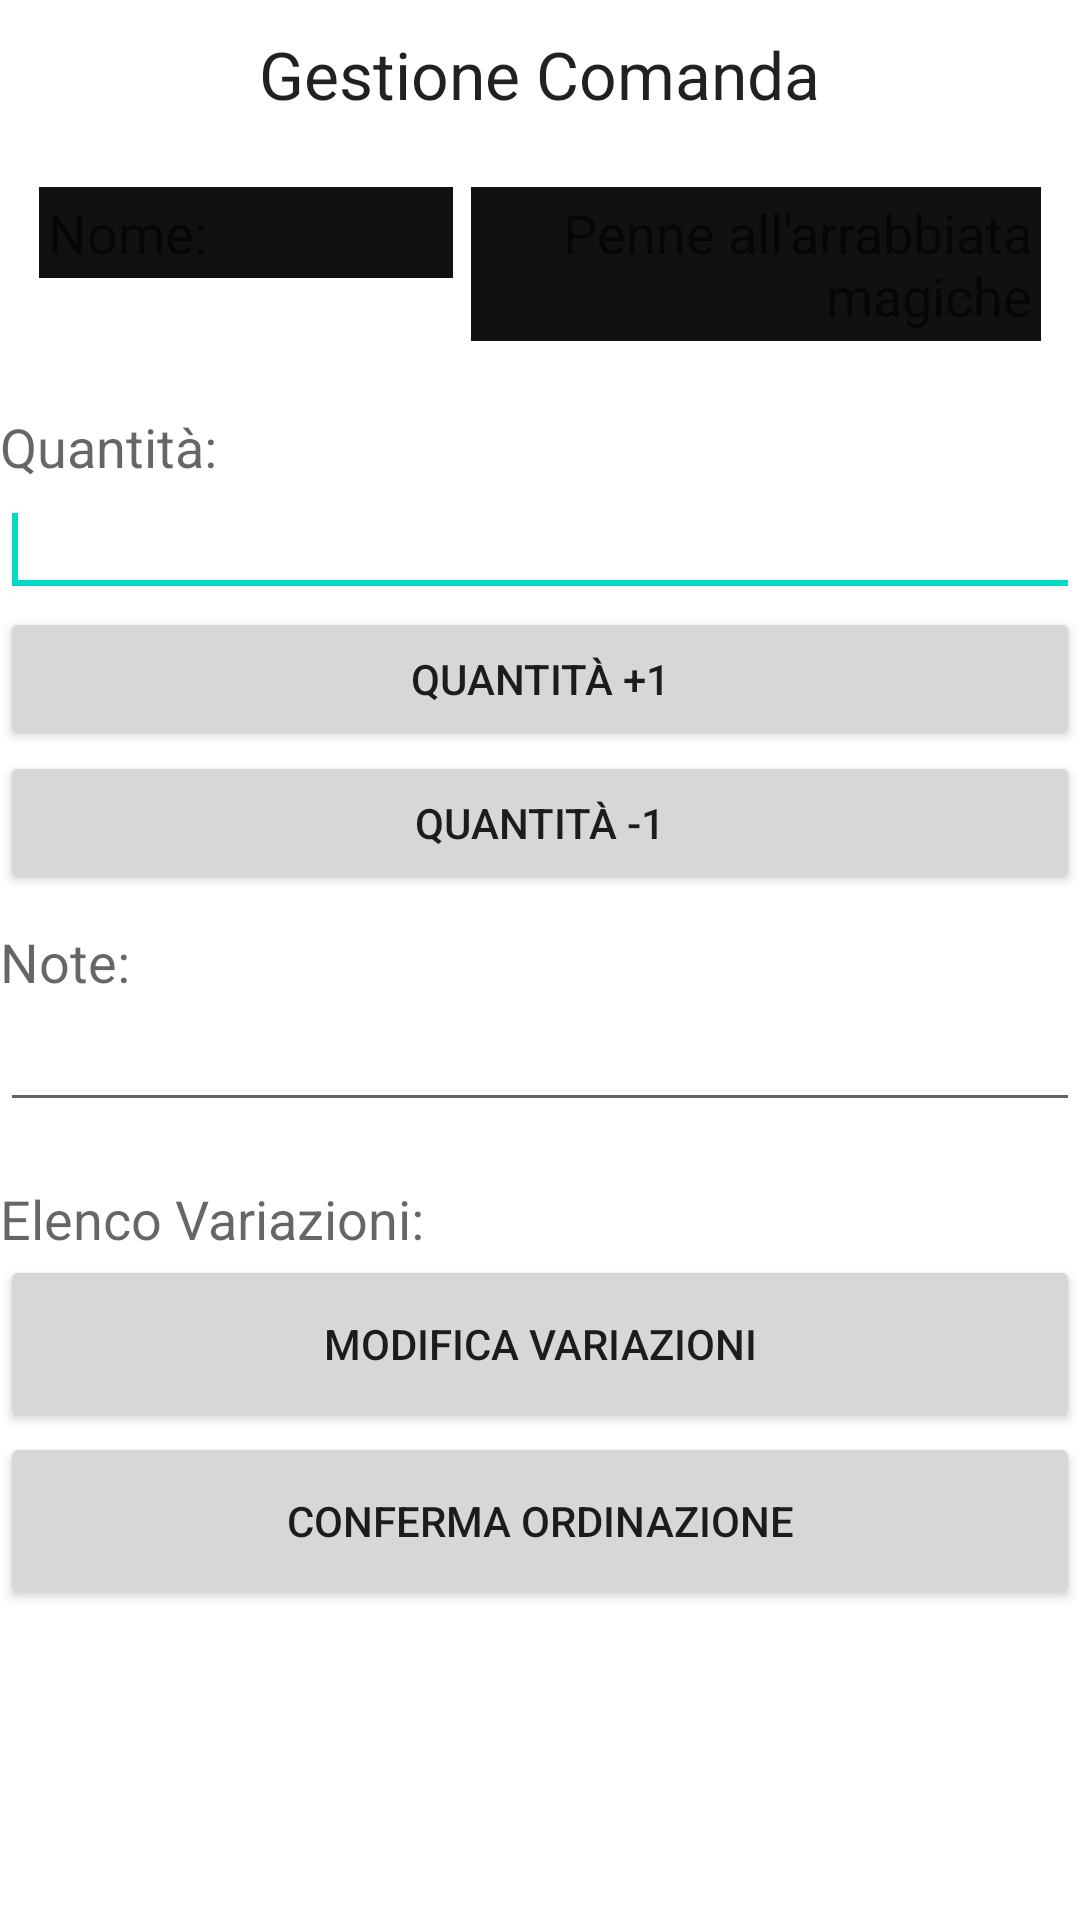

The Android layout XML behind this screen, and the referenced resources:
<!-- AndroidManifest.xml: fallback theme Theme.MaterialComponents.DayNight.NoActionBar -->
<!-- res/layout/cameriere_gestione_ordinazione.xml -->
<?xml version="1.0" encoding="utf-8"?>
<LinearLayout xmlns:android="http://schemas.android.com/apk/res/android"
    android:layout_width="fill_parent"
    android:layout_height="fill_parent"
    android:orientation="vertical" >

    <ScrollView 
	      	android:layout_height="fill_parent"
	    	android:layout_width="fill_parent">
	    	
     <LinearLayout 
	       	android:orientation="vertical"
		    android:layout_width="fill_parent"
		    android:layout_height="fill_parent">
				    	
			    
			    <TextView
			        android:id="@+id/textView_gestioneOrdinazione_title"
			        android:layout_width="wrap_content"
			        android:layout_height="wrap_content"
			        android:text="Gestione Comanda"
			        android:padding="10dp"
			        android:layout_gravity="center"
			        android:textAppearance="?android:attr/textAppearanceLarge" />
				
				 
					<TableLayout xmlns:android="http://schemas.android.com/apk/res/android"
					    android:layout_width="fill_parent"
					    android:layout_height="wrap_content"
					    android:stretchColumns="1"  
				 				android:layout_gravity="center"
				 				android:gravity="center"
					    android:layout_margin="10dp">
					
					    
					    <TableRow>
				
					        <TextView
					            android:layout_column="1"
					            android:text="Nome:"
					            android:layout_margin="3dp" 
					            android:padding="3dp"
					            android:background="#111111"
					            android:textAppearance="?android:attr/textAppearanceMedium" />
					        
					        <TextView
					            android:id="@+id/textView_gestioneOrdinazione_nomeComanda_value"
					            android:text="Penne all'arrabbiata magiche"
					            android:gravity="right"
					            android:layout_width="190dp"
					            android:layout_margin="3dp" 
					            android:padding="3dp"
					            android:background="#111111"
					            android:textAppearance="?android:attr/textAppearanceMedium"/>
					    </TableRow>
					









					        










					    
					</TableLayout>
					
					 
					<LinearLayout xmlns:android="http://schemas.android.com/apk/res/android"
					    android:layout_width="fill_parent"
					    android:layout_height="fill_parent"
					    android:orientation="vertical" >
			
					    
						<TextView
						    android:layout_width="wrap_content"
						    android:layout_height="wrap_content"
						    android:paddingTop="10dp"
						    android:text="Quantità:"
						    android:textAppearance="?android:attr/textAppearanceMedium" />
			
						<EditText
						    android:id="@+id/editText_gestioneOrdinazione_quantita"
						    android:paddingTop="10dp"
						    android:layout_width="fill_parent"
						    android:layout_height="wrap_content"
						    android:inputType="number" >
			
						    <requestFocus />
						</EditText>
						
						    
						    
						

						<Button
						    android:id="@+id/buttonAumentaQuantita"
						    android:layout_width="fill_parent"
						    android:layout_height="wrap_content"
						    android:text="Quantità +1" />

						<Button
						    android:id="@+id/buttonDiminuisciQuantita"
						    android:layout_width="fill_parent"
						    android:layout_height="wrap_content"
						    android:text="Quantità -1" />

						<TextView
						    android:layout_width="wrap_content"
						    android:layout_height="wrap_content"
						    android:paddingTop="10dp"
						    android:text="Note:"
						    android:textAppearance="?android:attr/textAppearanceMedium" />

						<EditText
						    android:id="@+id/editText_gestioneOrdinazione_note"
						    android:layout_width="fill_parent"
						    android:layout_height="wrap_content"
						    android:paddingTop="10dp"
						    android:inputType="textMultiLine" />
						
						
						
					    
						

						

						<TextView
						    android:id="@+id/textView_gestioneOrdinazione_elencoVariazioniSelezionate"
						    android:layout_width="wrap_content"
						    android:layout_height="wrap_content"
						    android:text="Elenco Variazioni: "
						    android:paddingTop="20dp"
						    android:textAppearance="?android:attr/textAppearanceMedium" />
						
						
				       
					     <LinearLayout xmlns:android="http://schemas.android.com/apk/res/android"
					    				android:layout_width="fill_parent"
					   					android:layout_height="wrap_content"
					   					android:id="@+id/layoutListaVariazioni"
					   					
					    				android:orientation="vertical" >
						         
					
					     </LinearLayout>
			         	       
					          <Button
								    android:id="@+id/button_gestioneOrdinazione_modificaVariazioni"
								    android:layout_width="fill_parent"
								    android:layout_height="wrap_content"
								    android:padding="20dp"
								    android:text="Modifica Variazioni" />
					          
					            <Button
								    android:id="@+id/button_gestioneOrdinazione_confermaOrdinazione"
								    android:layout_width="fill_parent"
								    android:layout_height="wrap_content"
								    android:padding="20dp"
								    android:text="Conferma Ordinazione" />
					</LinearLayout>
					
		</LinearLayout>
		
	</ScrollView>
			
</LinearLayout>
<!-- resources referenced by this layout -->
<resources>

</resources>
